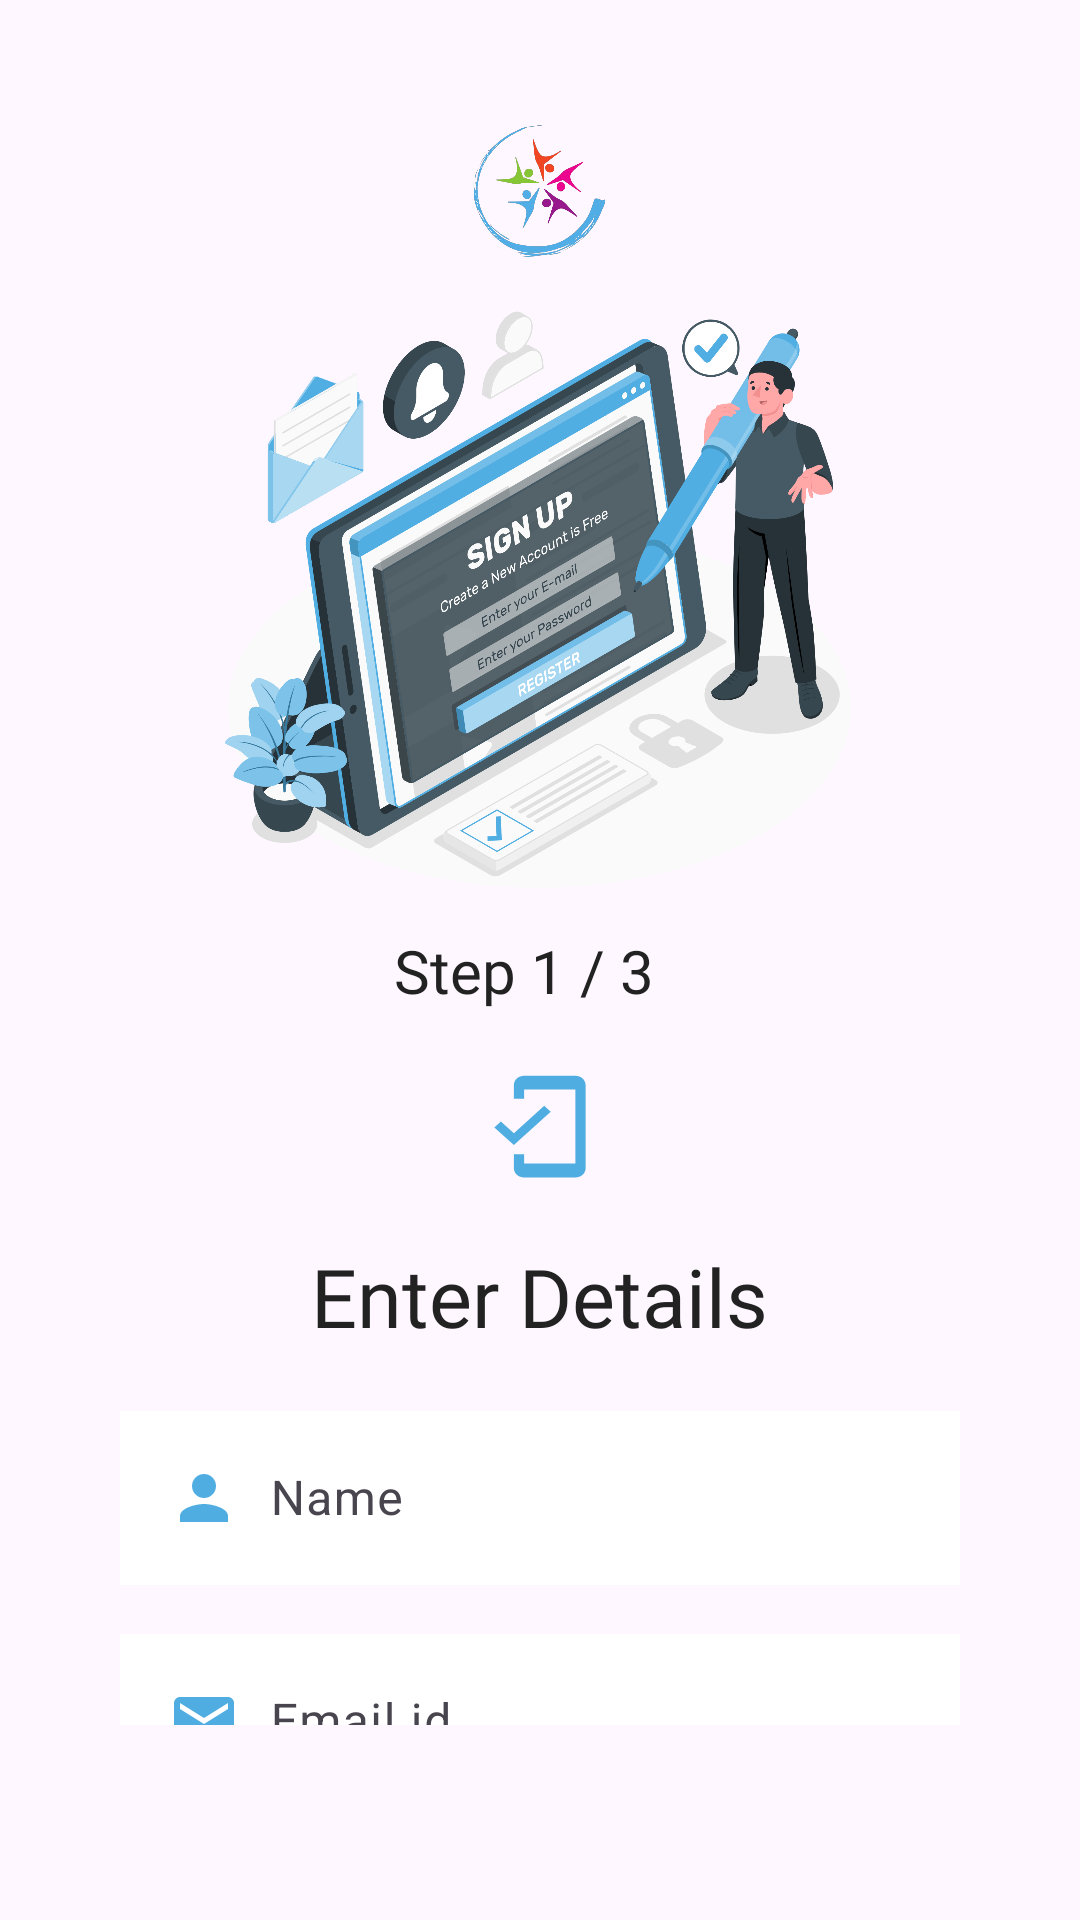

Layout XML and referenced resources for this Android screen:
<!-- AndroidManifest.xml: application theme Theme.HealthHub -->
<!-- res/layout/fragment_signup.xml -->
<?xml version="1.0" encoding="utf-8"?>
<FrameLayout xmlns:android="http://schemas.android.com/apk/res/android"
    xmlns:tools="http://schemas.android.com/tools"
    android:layout_width="match_parent"
    android:layout_height="match_parent"
    tools:context=".fragment.Signup">

    <RelativeLayout
        android:layout_width="match_parent"
        android:layout_height="match_parent"
        android:layout_gravity="center"
        android:orientation="vertical">


        <ScrollView
            android:layout_width="match_parent"
            android:layout_height="match_parent"
            android:layout_marginTop="25dp"
            android:layout_marginBottom="50dp"
            android:orientation="vertical"
            android:padding="15dp"
            android:scrollbars="none">


            <LinearLayout
                android:layout_width="match_parent"
                android:layout_height="match_parent"
                android:layout_gravity="center_horizontal"
                android:orientation="vertical">


                <ImageView
                    android:id="@+id/imageView3"
                    android:layout_width="45dp"
                    android:layout_height="47dp"
                    android:layout_gravity="center"
                    android:layout_marginTop="0dp"
                    android:src="@drawable/heathhublogo" />

                <ImageView
                    android:id="@+id/imageView4"
                    android:layout_width="277dp"
                    android:layout_height="213dp"
                    android:layout_gravity="center"
                    android:src="@drawable/signup" />
                <TextView
                    android:layout_width="259dp"
                    android:layout_height="27dp"
                    android:layout_gravity="center"
                    android:layout_marginTop="10dp"
                    android:fontFamily="@font/roboto_condensed_bold"
                    android:text="Step 1 / 3  "
                    android:textAlignment="center"
                    android:textColor="@color/appblack"
                    android:textSize="20sp" />

                <ImageView
                    android:id="@+id/usingmail"
                    android:layout_width="41dp"
                    android:layout_height="37dp"
                    android:layout_gravity="center"
                    android:layout_marginTop="20dp"
                    android:background="@drawable/vector_mobilecheck" />

                <TextView
                    android:layout_width="wrap_content"
                    android:layout_height="wrap_content"
                    android:layout_gravity="center"
                    android:layout_marginTop="20dp"
                    android:fontFamily="@font/roboto_condensed_bold"
                    android:text="Enter Details"
                    android:textColor="@color/appblack"
                    android:textSize="27sp" />


                <com.google.android.material.textfield.TextInputLayout
                    android:id="@+id/Firstname"
                    android:layout_width="280dp"
                    android:layout_height="wrap_content"
                    android:layout_gravity="center"
                    android:layout_marginTop="15dp">


                    <com.google.android.material.textfield.TextInputEditText
                        android:layout_width="match_parent"
                        android:layout_height="wrap_content"
                        android:background="@color/white"
                        android:drawableLeft="@drawable/vectorperson"
                        android:drawablePadding="10dp"
                        android:hint="Name"
                        android:inputType="text" />

                </com.google.android.material.textfield.TextInputLayout>

                <com.google.android.material.textfield.TextInputLayout
                    android:id="@+id/Emailid"
                    android:layout_width="280dp"
                    android:layout_height="wrap_content"
                    android:layout_gravity="center"
                    android:layout_marginTop="11dp">

                    <com.google.android.material.textfield.TextInputEditText
                        android:layout_width="match_parent"
                        android:layout_height="wrap_content"
                        android:background="@color/white"
                        android:drawableLeft="@drawable/vectoremail"
                        android:drawablePadding="10dp"
                        android:hint="Email id"
                        android:inputType="textEmailAddress" />
                </com.google.android.material.textfield.TextInputLayout>

                <com.google.android.material.textfield.TextInputLayout
                    android:id="@+id/Pwd"
                    android:layout_width="280dp"
                    android:layout_height="wrap_content"
                    android:layout_gravity="center"
                    android:layout_marginTop="11dp">

                    <com.google.android.material.textfield.TextInputEditText
                        android:layout_width="match_parent"
                        android:layout_height="wrap_content"
                        android:background="@color/white"
                        android:drawableStart="@drawable/vectorpassword"
                        android:drawablePadding="10dp"
                        android:hint="Password" />
                </com.google.android.material.textfield.TextInputLayout>

                <com.google.android.material.textfield.TextInputLayout
                    android:id="@+id/Cpass"
                    android:layout_width="280dp"
                    android:layout_height="wrap_content"
                    android:layout_gravity="center"
                    android:layout_marginTop="12dp">

                    <com.google.android.material.textfield.TextInputEditText
                        android:layout_width="match_parent"
                        android:layout_height="wrap_content"
                        android:background="@color/white"
                        android:drawableStart="@drawable/vectorpassword"
                        android:drawablePadding="10dp"
                        android:hint="Confirm Password" />
                </com.google.android.material.textfield.TextInputLayout>

                <LinearLayout
                    android:layout_width="290dp"
                    android:layout_height="wrap_content"
                    android:layout_gravity="center"
                    android:layout_marginTop="11dp"
                    android:orientation="horizontal">


                    <com.hbb20.CountryCodePicker
                        android:id="@+id/CountryCode"
                        android:layout_width="123dp"
                        android:layout_height="wrap_content"
                        android:layout_marginTop="10dp">

                    </com.hbb20.CountryCodePicker>

                    <com.google.android.material.textfield.TextInputLayout
                        android:id="@+id/Mobileno"
                        android:layout_width="match_parent"
                        android:layout_height="wrap_content">

                        <com.google.android.material.textfield.TextInputEditText
                            android:layout_width="match_parent"
                            android:layout_height="wrap_content"
                            android:background="@color/white"
                            android:hint="Mobile Number"
                            android:inputType="number" />
                    </com.google.android.material.textfield.TextInputLayout>
                </LinearLayout>

                <androidx.appcompat.widget.AppCompatButton
                    android:id="@+id/registersu"
                    android:layout_width="250dp"
                    android:layout_height="wrap_content"
                    android:layout_gravity="center"
                    android:layout_marginTop="50dp"
                    android:background="@drawable/button"
                    android:text="Register"
                    android:textAllCaps="true"
                    android:textColor="@color/white"
                    android:textSize="18sp" />

                <LinearLayout
                    android:layout_width="wrap_content"
                    android:layout_height="wrap_content"
                    android:layout_gravity="center_horizontal"
                    android:layout_marginTop="10dp"
                    android:orientation="horizontal">

                    <TableRow
                        android:id="@+id/hr"
                        android:layout_width="105dp"
                        android:layout_height="1dp"
                        android:layout_marginTop="20dp"
                        android:background="#595858" />

                    <TextView
                        android:id="@+id/OR"
                        android:layout_width="44dp"
                        android:layout_height="wrap_content"
                        android:layout_gravity="center"
                        android:layout_marginTop="7dp"
                        android:layout_weight="1"
                        android:text="OR"
                        android:textAlignment="center"
                        android:textColor="#040404"
                        android:textSize="17sp" />

                    <TableRow
                        android:id="@+id/dr"
                        android:layout_width="105dp"
                        android:layout_height="1dp"
                        android:layout_marginTop="20dp"
                        android:background="#595858" />
                </LinearLayout>

                <TextView
                    android:id="@+id/tvv"
                    android:layout_width="match_parent"
                    android:layout_height="wrap_content"
                    android:layout_marginTop="15dp"
                    android:gravity="center_horizontal"
                    android:text="Already a User ? Sign In with"
                    android:textAlignment="center"
                    android:textColor="#0C0C0C"
                    android:textSize="12sp" />

                <LinearLayout
                    android:layout_width="260dp"
                    android:layout_height="104dp"
                    android:layout_gravity="center_horizontal"
                    android:layout_marginTop="15dp"
                    android:orientation="horizontal">

                    <androidx.appcompat.widget.AppCompatButton
                        android:id="@+id/email"
                        android:layout_width="150dp"
                        android:layout_height="45dp"
                        android:layout_marginLeft="0dp"
                        android:layout_weight="1"
                        android:background="@drawable/buttonhollow"
                        android:drawableLeft="@drawable/vectoremail"
                        android:drawablePadding="0dp"
                        android:padding="10dp"
                        android:text="Email"
                        android:textColor="@color/appcolor"
                        android:textSize="15sp" />
                </LinearLayout>

            </LinearLayout>
        </ScrollView>

    </RelativeLayout>

</FrameLayout>
<!-- resources referenced by this layout -->
<resources>
  <color name="appblack">#222222</color>
  <color name="appcolor">#50aee2</color>
  <color name="white">#FFFFFFFF</color>
  <!-- drawable button (drawable) -->
  <?xml version="1.0" encoding="utf-8"?>
  <selector xmlns:android="http://schemas.android.com/apk/res/android">
      <item
          android:state_enabled="false"
          android:drawable="@drawable/buttonappcolor" />
      <item
          android:state_pressed="true"
          android:state_enabled="true"
          android:drawable="@drawable/buttonpressed" />
  </selector>
  <!-- drawable buttonhollow (drawable) -->
  <?xml version="1.0" encoding="utf-8"?>
  <selector xmlns:android="http://schemas.android.com/apk/res/android">
      <item
          android:state_enabled="false"
          android:drawable="@drawable/hollowbutton" />
      <item
          android:state_pressed="true"
          android:state_enabled="true"
          android:drawable="@drawable/buttonpressed" />
  </selector>
  <!-- drawable vectoremail (drawable) -->
  <vector android:height="24dp" android:tint="#50ADE1"
      android:viewportHeight="24" android:viewportWidth="24"
      android:width="24dp" xmlns:android="http://schemas.android.com/apk/res/android">
      <path android:fillColor="@android:color/white" android:pathData="M20,4L4,4c-1.1,0 -1.99,0.9 -1.99,2L2,18c0,1.1 0.9,2 2,2h16c1.1,0 2,-0.9 2,-2L22,6c0,-1.1 -0.9,-2 -2,-2zM20,8l-8,5 -8,-5L4,6l8,5 8,-5v2z"/>
  </vector>
  <!-- drawable vectorpassword (drawable) -->
  <vector android:height="24dp" android:tint="#50ADE1"
      android:viewportHeight="24" android:viewportWidth="24"
      android:width="24dp" xmlns:android="http://schemas.android.com/apk/res/android">
      <path android:fillColor="@android:color/white" android:pathData="M12,1L3,5v6c0,5.55 3.84,10.74 9,12 5.16,-1.26 9,-6.45 9,-12L21,5l-9,-4zM12,11.99h7c-0.53,4.12 -3.28,7.79 -7,8.94L12,12L5,12L5,6.3l7,-3.11v8.8z"/>
  </vector>
  <!-- drawable vectorperson (drawable) -->
  <vector android:height="24dp" android:tint="#50ADE1"
      android:viewportHeight="24" android:viewportWidth="24"
      android:width="24dp" xmlns:android="http://schemas.android.com/apk/res/android">
      <path android:fillColor="@android:color/white" android:pathData="M12,12c2.21,0 4,-1.79 4,-4s-1.79,-4 -4,-4 -4,1.79 -4,4 1.79,4 4,4zM12,14c-2.67,0 -8,1.34 -8,4v2h16v-2c0,-2.66 -5.33,-4 -8,-4z"/>
  </vector>
  <style name="Theme.HealthHub" parent="Base.Theme.HealthHub" />
  <!-- drawable buttonappcolor (drawable) -->
  <?xml version="1.0" encoding="utf-8"?>
  <shape xmlns:android="http://schemas.android.com/apk/res/android"
      android:shape="rectangle"
  
      android:padding="10dp">
      
      <solid android:color="@color/appcolor"/>
      <corners android:radius="30dp"/>
  </shape>
  <!-- drawable buttonpressed (drawable) -->
  <?xml version="1.0" encoding="utf-8"?>
  <shape xmlns:android="http://schemas.android.com/apk/res/android"
      android:shape="rectangle"
      android:padding="10dp">
      
      <solid android:color="#263F4C"/>
      <corners android:radius="30dp"/>
  </shape>
  <!-- drawable hollowbutton (drawable) -->
  <?xml version="1.0" encoding="utf-8"?>
  <shape xmlns:android="http://schemas.android.com/apk/res/android"
      android:shape="rectangle"
      android:padding="10dp">
      
      <stroke android:color="@color/appcolor" android:width="1dp"></stroke>
      <corners android:radius="20dp"/>
  </shape>
  <style name="Base.Theme.HealthHub" parent="Theme.Material3.Light.NoActionBar">
          <item name="android:windowLayoutInDisplayCutoutMode">shortEdges</item>
          <item name="android:windowTranslucentStatus">true</item>
          <item name="android:windowActionBar">false</item>
          <item name="android:windowTranslucentNavigation">true</item>
          
           <item name="colorPrimary">@color/appcolor</item>
      </style>
</resources>
